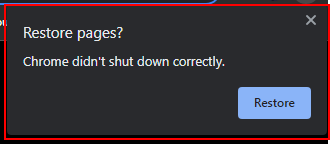
Task: Robotic Enterprise Framework
Workflow: ACME_OpenBrwoser

Step 1 [try]: find the element in window 'Restore pages?' (chrome.exe)

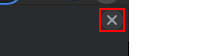
Step 2 [then]: click on the push button 'Close' in window 'Restore pages?' (chrome.exe)

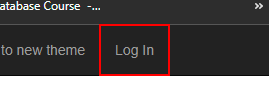
Step 3 [try]: find the link 'Log In' in window 'ACME System 1 - Log In' (chrome.exe)
